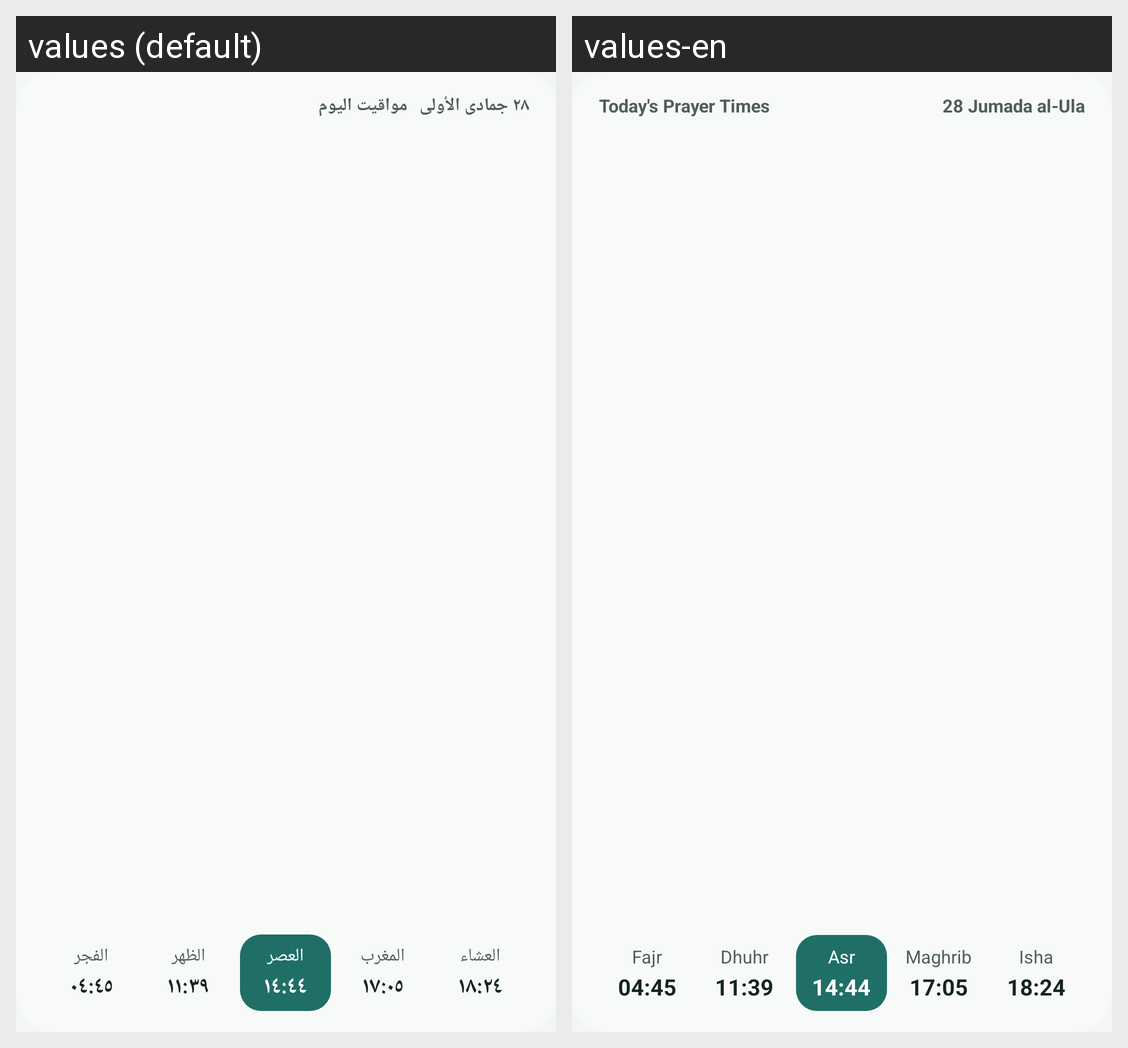

For this localized Android screen grid, give each drawn string resource with its value in every locale shown.
Android screen res/layout/widget_preview_today_times.xml rendered under 2 locales, left to right: values (default), values-en. Device: Nexus 5 (rendered at 1080×1920; each locale shown at half size, 540×960, under a caption strip naming it); theme Theme.Mawaqeet.
Strings drawn on this screen, with the default value and each locale's value (text and hints the layout hard-codes, and strings that could not be matched under every locale, appear in the picture but are not listed):

widget_today_times
  values: مواقيت اليوم
  values-en: Today's Prayer Times

widget_preview_hijri_short
  values: ٢٨ جمادى الأولى
  values-en: 28 Jumada al-Ula

prayer_fajr
  values: الفجر
  values-en: Fajr

widget_preview_fajr_time
  values: ٠٤:٤٥
  values-en: 04:45

prayer_dhuhr
  values: الظهر
  values-en: Dhuhr

widget_preview_dhuhr_time
  values: ١١:٣٩
  values-en: 11:39

prayer_asr
  values: العصر
  values-en: Asr

widget_preview_asr_time
  values: ١٤:٤٤
  values-en: 14:44

prayer_maghrib
  values: المغرب
  values-en: Maghrib

widget_preview_maghrib_time
  values: ١٧:٠٥
  values-en: 17:05

prayer_isha
  values: العشاء
  values-en: Isha

widget_preview_isha_time
  values: ١٨:٢٤
  values-en: 18:24
